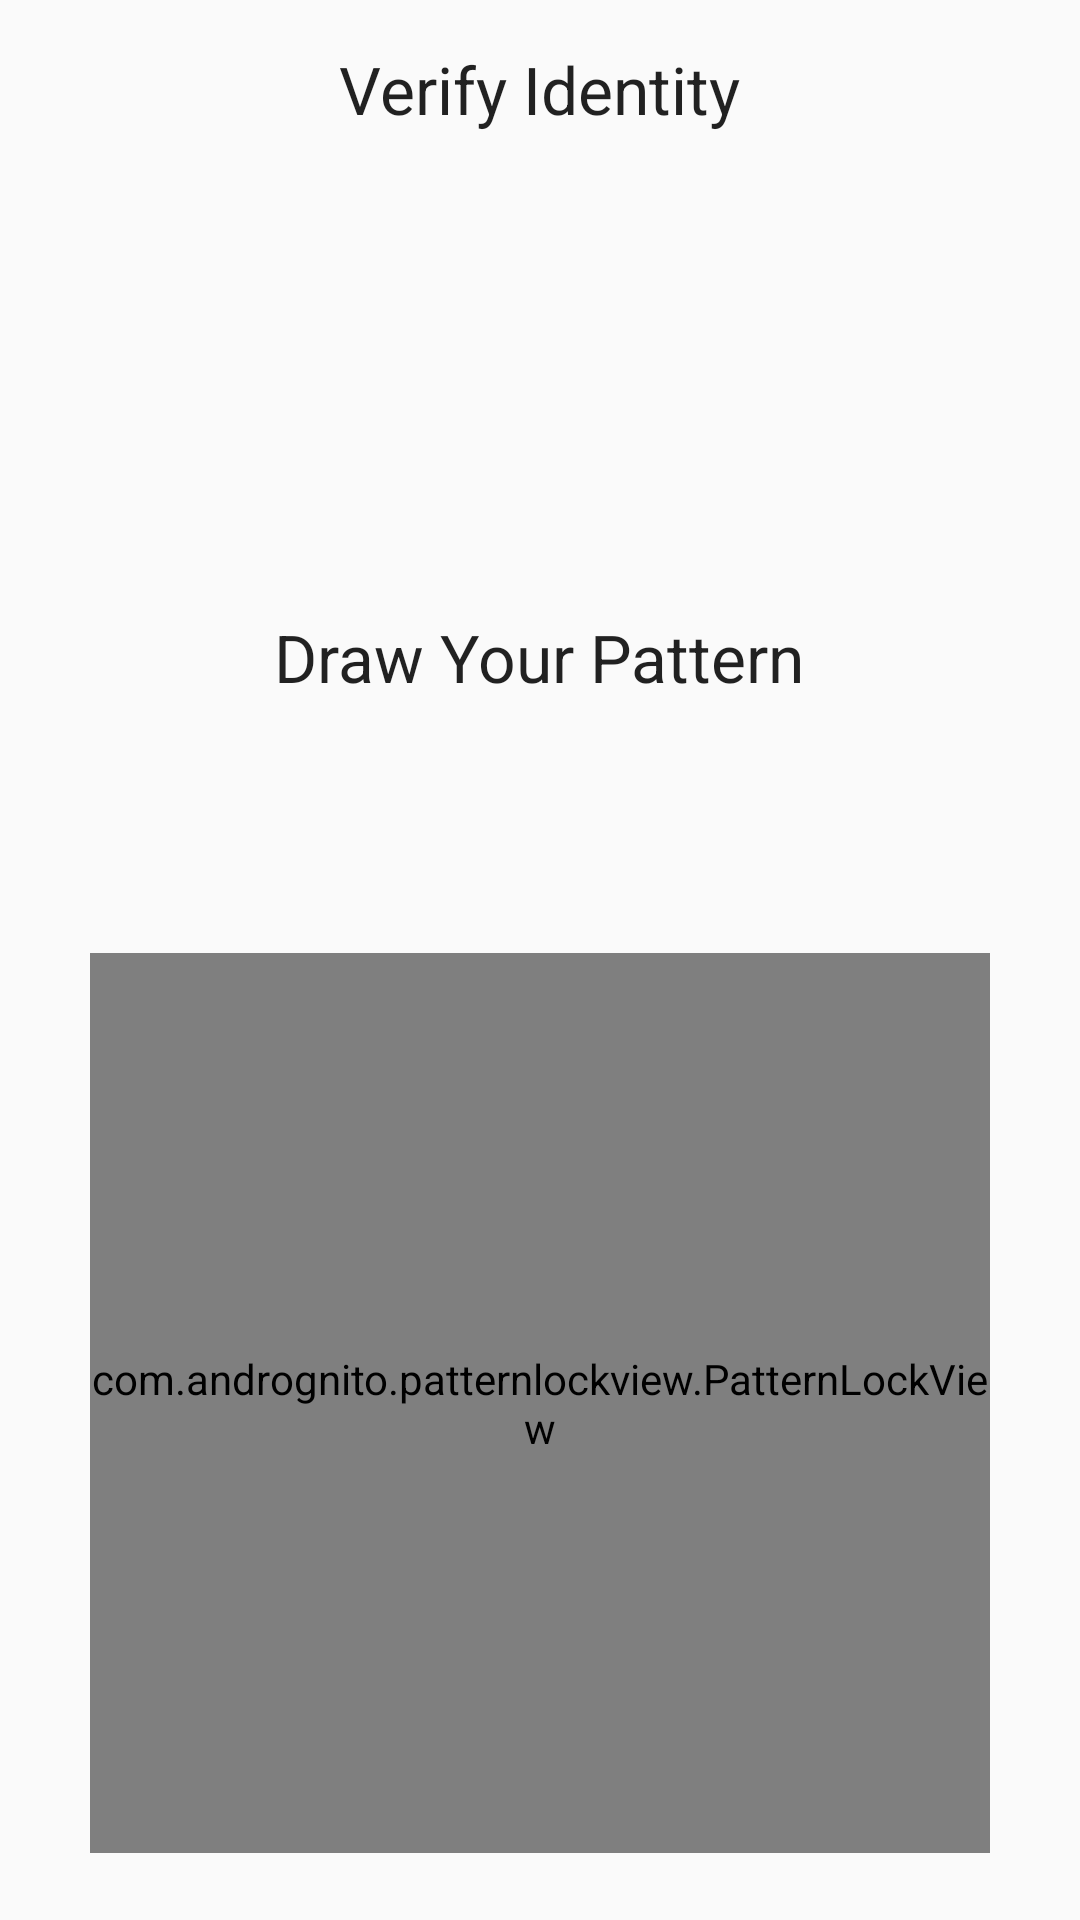

Produce the Android XML layout that renders to this screen, including the resource entries it uses.
<!-- AndroidManifest.xml: application theme AppTheme -->
<!-- res/layout/draw_pattern.xml -->
<?xml version="1.0" encoding="utf-8"?>

<LinearLayout xmlns:android="http://schemas.android.com/apk/res/android"
    xmlns:app="http://schemas.android.com/apk/res-auto"
    android:layout_width="match_parent"
    android:layout_height="match_parent"
    android:orientation="vertical"

    >

    <TextView
        android:id="@+id/verifyIdentity_draw"
        android:layout_width="wrap_content"
        android:layout_height="wrap_content"
        android:layout_gravity="center"
        android:layout_marginTop="10dp"
        android:padding="5dp"
        android:text="Verify Identity"
        android:textAppearance="@style/TextAppearance.AppCompat.Large" />

    <TextView
        android:id="@+id/create_pattenTV_Draw"
        android:layout_width="wrap_content"
        android:layout_height="wrap_content"
        android:layout_gravity="center"
        android:layout_marginTop="150dp"
        android:padding="5dp"
        android:text="Draw Your Pattern"
        android:textAppearance="@style/TextAppearance.AppCompat.Large" />

    <TextView
        android:id="@+id/statusTV_Draw"
        android:layout_width="wrap_content"
        android:layout_height="wrap_content"
        android:layout_gravity="center"
        android:padding="5dp"
        android:textAppearance="@style/TextAppearance.AppCompat.Body1" />

    <com.andrognito.patternlockview.PatternLockView
        android:id="@+id/patternLockView_Draw"
        android:layout_width="300dp"
        android:layout_height="300dp"
        android:layout_gravity="center"
        android:layout_marginTop="50dp"
        app:dotNormalSize="6dp"
        app:firstInputTip="Enter a passcode of 6 digits"
        app:normalStateColor="#000000"
        app:numberTextColor="#222222"
        app:passcodeLength="5"
        app:passcodeViewType="set_passcode"
        app:wrongStateColor="#ea2b46" />

    <Button
        android:id="@+id/forgetPass"
        android:layout_width="wrap_content"
        android:layout_height="wrap_content"
        android:layout_gravity="center"
        android:background="@drawable/menu_item_padding"
        android:hint="Forgot password?"
        android:visibility="gone"

        />
</LinearLayout>
<!-- resources referenced by this layout -->
<resources>
  <!-- drawable menu_item_padding (drawable) -->
  <?xml version="1.0" encoding="utf-8"?>
  
  <layer-list xmlns:android="http://schemas.android.com/apk/res/android">
  
      <item
          android:drawable="@drawable/menu_back_state"
          android:left="10dp"
          android:right="10dp">
  
      </item>
  </layer-list>
  <style name="AppTheme" parent="Theme.AppCompat.Light.DarkActionBar">
          
          <item name="colorPrimary">@color/colorPrimaryDark</item>
          <item name="colorPrimaryDark">@color/colorPrimaryDark</item>
          <item name="colorAccent">@color/colorAccent</item>
          <item name="drawerArrowStyle">@style/DrawerIcon</item>
  
  
      </style>
  <!-- drawable menu_back_state (drawable) -->
  <?xml version="1.0" encoding="utf-8"?>
  
  <selector xmlns:android="http://schemas.android.com/apk/res/android">
      <item android:drawable="@android:color/transparent"
          android:state_checked="false" />
      <item android:drawable="@drawable/menu_back"
          android:state_checked="true" />
  </selector>
  <style name="Theme.AppCompat.Light.DarkActionBar">
          <item name="colorPrimary">#FFFFFF</item>
          <item name="colorPrimaryDark">@color/colorPrimaryDark</item>
          <item name="colorAccent">@color/colorAccent</item>
      </style>
  <color name="colorPrimaryDark">#F63E7C</color>
  <color name="colorAccent">#03DAC5</color>
  <style name="DrawerIcon" parent="Widget.AppCompat.DrawerArrowToggle">
          <item name="color">#AE000000</item>
      </style>
  <!-- drawable menu_back (drawable) -->
  <?xml version="1.0" encoding="utf-8"?>
  
  <shape xmlns:android="http://schemas.android.com/apk/res/android">
      <solid
          android:color="@color/lightBlue"/>
      <corners
          android:radius="25dp"/>
  
  </shape>
  <color name="lightBlue">#a5c0f7</color>
</resources>
